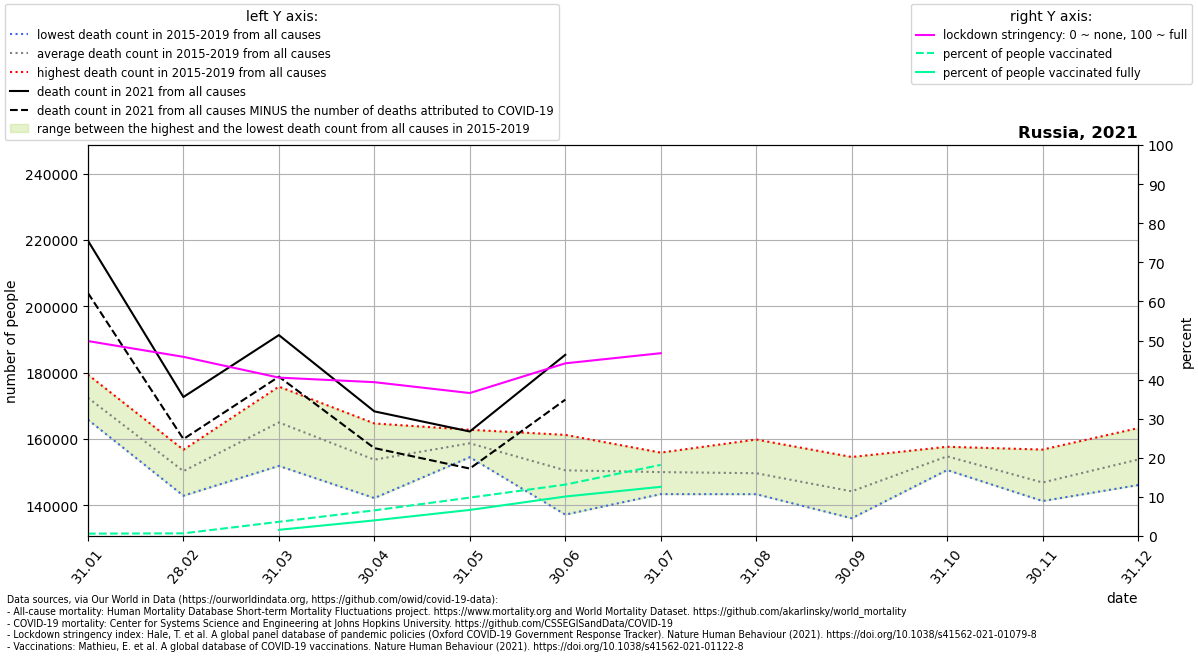

Values plotted in this chart, from the file beside it:
location, date, time, time_unit, deaths_2010_all_ages, deaths_2011_all_ages, deaths_2012_all_ages, deaths_2013_all_ages, deaths_2014_all_ages, deaths_2015_all_ages, deaths_2016_all_ages, deaths_2017_all_ages, deaths_2018_all_ages, deaths_2019_all_ages, deaths_2020_all_ages, deaths_2021_all_ages, new_deaths, stringency_index, people_vaccinated, people_fully_vaccinated, population, people_vaccinated_percent, people_fully_vaccinated_percent, deaths_min
Russia, 2021-01-31, 1, monthly, , , , , , 174723, 169771, 179410, 165836, 172451, 164075, 219769, 15758, 49.86, 898452, , 145934460, 0.6157, , 165836
Russia, 2021-02-28, 2, monthly, , , , , , 156737, 156779, 146802, 142931, 148496, 143179, 172672, 12671, 45.83, 1000000, , 145934460, 0.6852, , 142931
Russia, 2021-03-31, 3, monthly, , , , , , 175810, 166307, 161610, 169408, 151913, 152740, 191320, 12519, 40.52, 5309604, 2318349, 145934460, 3.638, 1.589, 151913
Russia, 2021-04-30, 4, monthly, , , , , , 164705, 150761, 142226, 157368, 153867, 150873, 168345, 11071, 39.35, 9582949, 5837036, 145934460, 6.567, 4, 142226
Russia, 2021-05-31, 5, monthly, , , , , , 154855, 160437, 161000, 162805, 154539, 172914, 162283, 11174, 36.57, 14334360, 9742733, 145934460, 9.822, 6.676, 154539
Russia, 2021-06-30, 6, monthly, , , , , , 161267, 156514, 149314, 148590, 137237, 162758, 185381, 13509, 44.17, 19196237, 14740552, 145934460, 13.15, 10.1, 137237
Russia, 2021-07-31, 7, monthly, , , , , , 155922, 146874, 143413, 152478, 151554, 181479, , 9129, 46.76, 26561544, 18361335, 145934460, 18.2, 12.58, 143413
Russia, 2021-08-31, 8, monthly, , , , , , 145113, 159864, 152367, 147822, 143394, 157181, , , , , , , , , 143394
Russia, 2021-09-30, 9, monthly, , , , , , 154600, 149829, 141652, 136140, 139051, 170717, , , , , , , , , 136140
Russia, 2021-10-31, 10, monthly, , , , , , 156753, 150667, 155161, 153705, 157679, 205456, , , , , , , , , 150667
Russia, 2021-11-30, 11, monthly, , , , , , 147626, 156836, 145248, 143519, 141331, 219872, , , , , , , , , 141331
Russia, 2021-12-31, 12, monthly, , , , , , 163302, 163274, 146137, 147225, 149171, 243235, , , , , , , , , 146137
